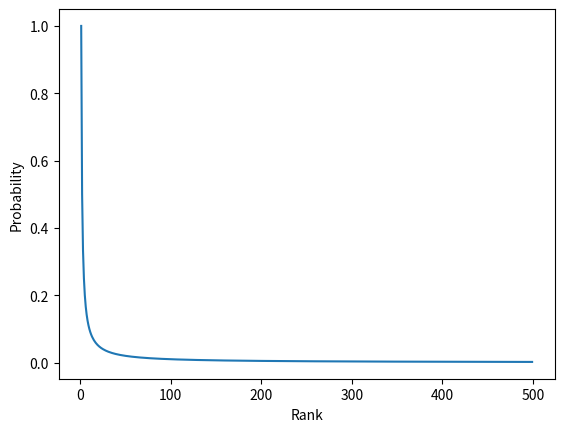

Generate this figure with matplotlib:


import matplotlib.pyplot as plt

import math


def plot_zipf(x,y,xx,yy):

    pl = plt.subplot(1,1,1)
    pl.plot(x,y)
    pl.set_xlabel("Rank")
    pl.set_ylabel("Probability")
    #pl.plot("b",x,y)
    plt.show()
        
   
def main():

        x = [i for i in range (1,500)]
        y = [1/i for i in x]
        xx = [math.log(i) for i in x]
        yy = [math.log(i) for i in y]
        plot_zipf(x,y,xx,yy)
    
    
main()
